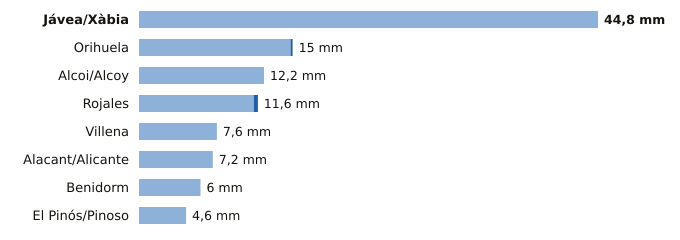

Source data for this figure (header and first rows):
estacion, provincia, indicativo, mm_6_dias_anteriores, mm_hoy, mm_7_dias, horas_de_hoy
Jávea/Xàbia, Alicante, 8050X, 44.8, 0.0, 44.8, 3
Orihuela, Alicante, 7244X, 14.8, 0.2, 15.0, 2
Alcoi/Alcoy, Alicante, 8059C, 12.2, 0.0, 12.2, 3
Rojales, Alicante, 7261X, 11.2, 0.4, 11.6, 2
Villena, Alicante, 8008Y, 7.6, 0.0, 7.6, 2
Alacant/Alicante, Alicante, 8025, 7.2, 0.0, 7.2, 3
Benidorm, Alicante, 8036Y, 6.0, 0.0, 6.0, 2
El Pinós/Pinoso, Alicante, 7247X, 4.6, 0.0, 4.6, 3
